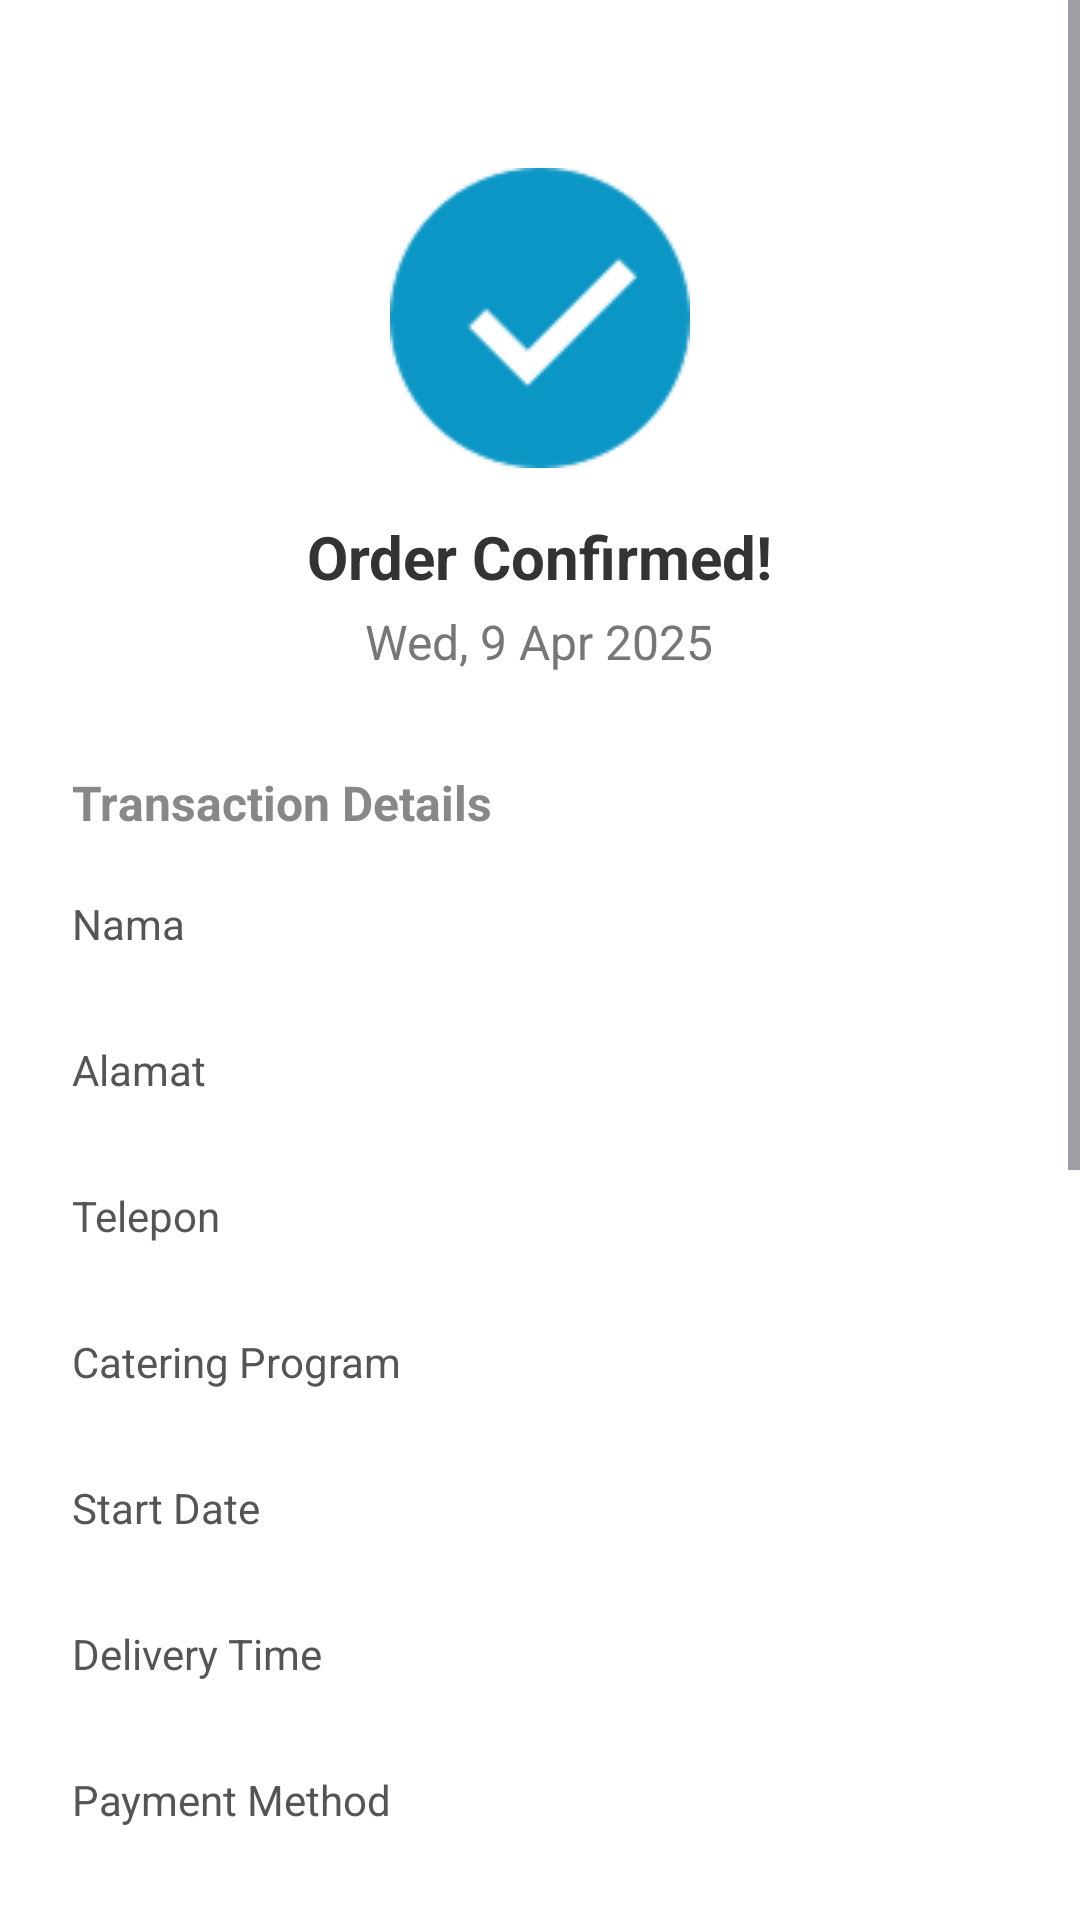

Reconstruct the res/layout file that produces this screen, plus the resources it refers to.
<!-- AndroidManifest.xml: application theme Theme.LoginForm -->
<!-- res/layout/struk_activity.xml -->
<ScrollView xmlns:android="http://schemas.android.com/apk/res/android"
    android:layout_width="match_parent"
    android:layout_height="match_parent"
    android:background="#FFFFFF">

    <LinearLayout
        android:layout_width="match_parent"
        android:layout_height="wrap_content"
        android:orientation="vertical"
        android:padding="24dp"
        android:gravity="center_horizontal">

        
        <ImageView
            android:layout_width="100dp"
            android:layout_height="100dp"
            android:src="@drawable/ic_check_circle"
            android:contentDescription="Order Confirmed"
            android:layout_marginTop="32dp" />

        
        <TextView
            android:layout_width="wrap_content"
            android:layout_height="wrap_content"
            android:text="Order Confirmed!"
            android:textSize="20sp"
            android:textStyle="bold"
            android:layout_marginTop="16dp"
            android:textColor="#333333" />
        <TextView
            android:id="@+id/tvDate"
            android:layout_width="wrap_content"
            android:layout_height="wrap_content"
            android:text="Wed, 9 Apr 2025"
            android:textSize="16sp"
            android:textColor="#777777"
            android:layout_marginTop="4dp" />


        
        <TextView
            android:layout_width="match_parent"
            android:layout_height="wrap_content"
            android:text="Transaction Details"
            android:textStyle="bold"
            android:textColor="#888888"
            android:textSize="16sp"
            android:layout_marginTop="32dp" />

        
        <LinearLayout
            android:layout_width="match_parent"
            android:layout_height="wrap_content"
            android:orientation="vertical"
            android:layout_marginTop="12dp">

            
            <TextView
                android:layout_width="match_parent"
                android:layout_height="wrap_content"
                android:text="Nama"
                style="@style/DetailLabel" />
            <TextView
                android:id="@+id/tvNama"
                android:layout_width="match_parent"
                android:layout_height="wrap_content"
                style="@style/DetailValue" />

            
            <TextView
                android:layout_width="match_parent"
                android:layout_height="wrap_content"
                android:text="Alamat"
                style="@style/DetailLabel" />
            <TextView
                android:id="@+id/tvAlamat"
                android:layout_width="match_parent"
                android:layout_height="wrap_content"
                style="@style/DetailValue" />

            
            <TextView
                android:layout_width="match_parent"
                android:layout_height="wrap_content"
                android:text="Telepon"
                style="@style/DetailLabel" />
            <TextView
                android:id="@+id/tvTelepon"
                android:layout_width="match_parent"
                android:layout_height="wrap_content"
                style="@style/DetailValue" />

            
            <TextView
                android:layout_width="match_parent"
                android:layout_height="wrap_content"
                android:text="Catering Program"
                style="@style/DetailLabel" />
            <TextView
                android:id="@+id/tvProgram"
                android:layout_width="match_parent"
                android:layout_height="wrap_content"
                style="@style/DetailValue" />
            <TextView
                android:layout_width="match_parent"
                android:layout_height="wrap_content"
                android:text="Start Date"
                style="@style/DetailLabel" />
            <TextView
                android:id="@+id/tvStartDate"
                android:layout_width="match_parent"
                android:layout_height="wrap_content"
                style="@style/DetailValue" />

            
            <TextView
                android:layout_width="match_parent"
                android:layout_height="wrap_content"
                android:text="Delivery Time"
                style="@style/DetailLabel" />
            <TextView
                android:id="@+id/tvDelivery"
                android:layout_width="match_parent"
                android:layout_height="wrap_content"
                style="@style/DetailValue" />

            
            <TextView
                android:layout_width="match_parent"
                android:layout_height="wrap_content"
                android:text="Payment Method"
                style="@style/DetailLabel" />
            <TextView
                android:id="@+id/tvMetodePembayaran"
                android:layout_width="match_parent"
                android:layout_height="wrap_content"
                style="@style/DetailValue" />

            
            <LinearLayout
                android:id="@+id/layoutBank"
                android:layout_width="match_parent"
                android:layout_height="wrap_content"
                android:orientation="vertical">

                <TextView
                    android:layout_width="match_parent"
                    android:layout_height="wrap_content"
                    android:text="Bank"
                    style="@style/DetailLabel" />
                <TextView
                    android:id="@+id/tvBank"
                    android:layout_width="match_parent"
                    android:layout_height="wrap_content"
                    style="@style/DetailValue" />
            </LinearLayout>

            
            <LinearLayout
                android:id="@+id/layoutCardNumber"
                android:layout_width="match_parent"
                android:layout_height="wrap_content"
                android:orientation="vertical">

                <TextView
                    android:layout_width="match_parent"
                    android:layout_height="wrap_content"
                    android:text="Nomor Kartu"
                    style="@style/DetailLabel" />
                <TextView
                    android:id="@+id/tvCardNumber"
                    android:layout_width="match_parent"
                    android:layout_height="wrap_content"
                    style="@style/DetailValue" />
            </LinearLayout>

            
            <TextView
                android:layout_width="match_parent"
                android:layout_height="wrap_content"
                android:text="Menu Details"
                android:textStyle="bold"
                android:textColor="#888888"
                android:textSize="16sp"
                android:layout_marginTop="16dp" />

            <LinearLayout
                android:id="@+id/layoutMenu"
                android:layout_width="match_parent"
                android:layout_height="wrap_content"
                android:orientation="vertical"
                android:layout_marginTop="8dp" />

            
            <TextView
                android:layout_width="match_parent"
                android:layout_height="wrap_content"
                android:text="Total Price"
                style="@style/DetailLabel"
                android:layout_marginTop="16dp" />
            <TextView
                android:id="@+id/tvTotalHarga"
                android:layout_width="match_parent"
                android:layout_height="wrap_content"
                style="@style/DetailValue" />

            
            <TextView
                android:layout_width="match_parent"
                android:layout_height="wrap_content"
                android:text="Coin Redeem"
                style="@style/DetailLabel" />
            <TextView
                android:id="@+id/tvKoin"
                android:layout_width="match_parent"
                android:layout_height="wrap_content"
                style="@style/DetailValue" />

            
            <TextView
                android:layout_width="match_parent"
                android:layout_height="wrap_content"
                android:text="Final Price"
                style="@style/DetailLabel" />
            <TextView
                android:id="@+id/tvHargaAkhir"
                android:layout_width="match_parent"
                android:layout_height="wrap_content"
                style="@style/DetailValue"
                android:textColor="#FF5722"
                android:textStyle="bold"
                android:textSize="18sp" />

        </LinearLayout>

        
        <Button
            android:id="@+id/btnKembali"
            android:layout_width="match_parent"
            android:layout_height="wrap_content"
            android:text="Back to Home"
            android:textColor="#FFFFFF"
            android:backgroundTint="#039BE5"
            android:layout_marginTop="24dp"
            android:layout_marginBottom="24dp"
            android:padding="12dp" />

    </LinearLayout>
</ScrollView>
<!-- resources referenced by this layout -->
<resources>
  <!-- drawable ic_check_circle: png bitmap (drawable, 4262 bytes) -->
  <style name="DetailLabel">
          <item name="android:textSize">14sp</item>
          <item name="android:textColor">#555555</item>
          <item name="android:textStyle">normal</item>
          <item name="android:layout_marginTop">8dp</item>
      </style>
  <style name="DetailValue">
          <item name="android:textSize">16sp</item>
          <item name="android:textColor">#222222</item>
          <item name="android:textStyle">bold</item>
      </style>
  <style name="Theme.LoginForm" parent="Base.Theme.LoginForm" />
  <style name="Base.Theme.LoginForm" parent="Theme.Material3.Light.NoActionBar">
          <item name="elevationOverlayEnabled">false</item>
          <item name="android:windowLightStatusBar">true</item> 
          <item name="android:statusBarColor">@android:color/white</item> 
      </style>
</resources>
